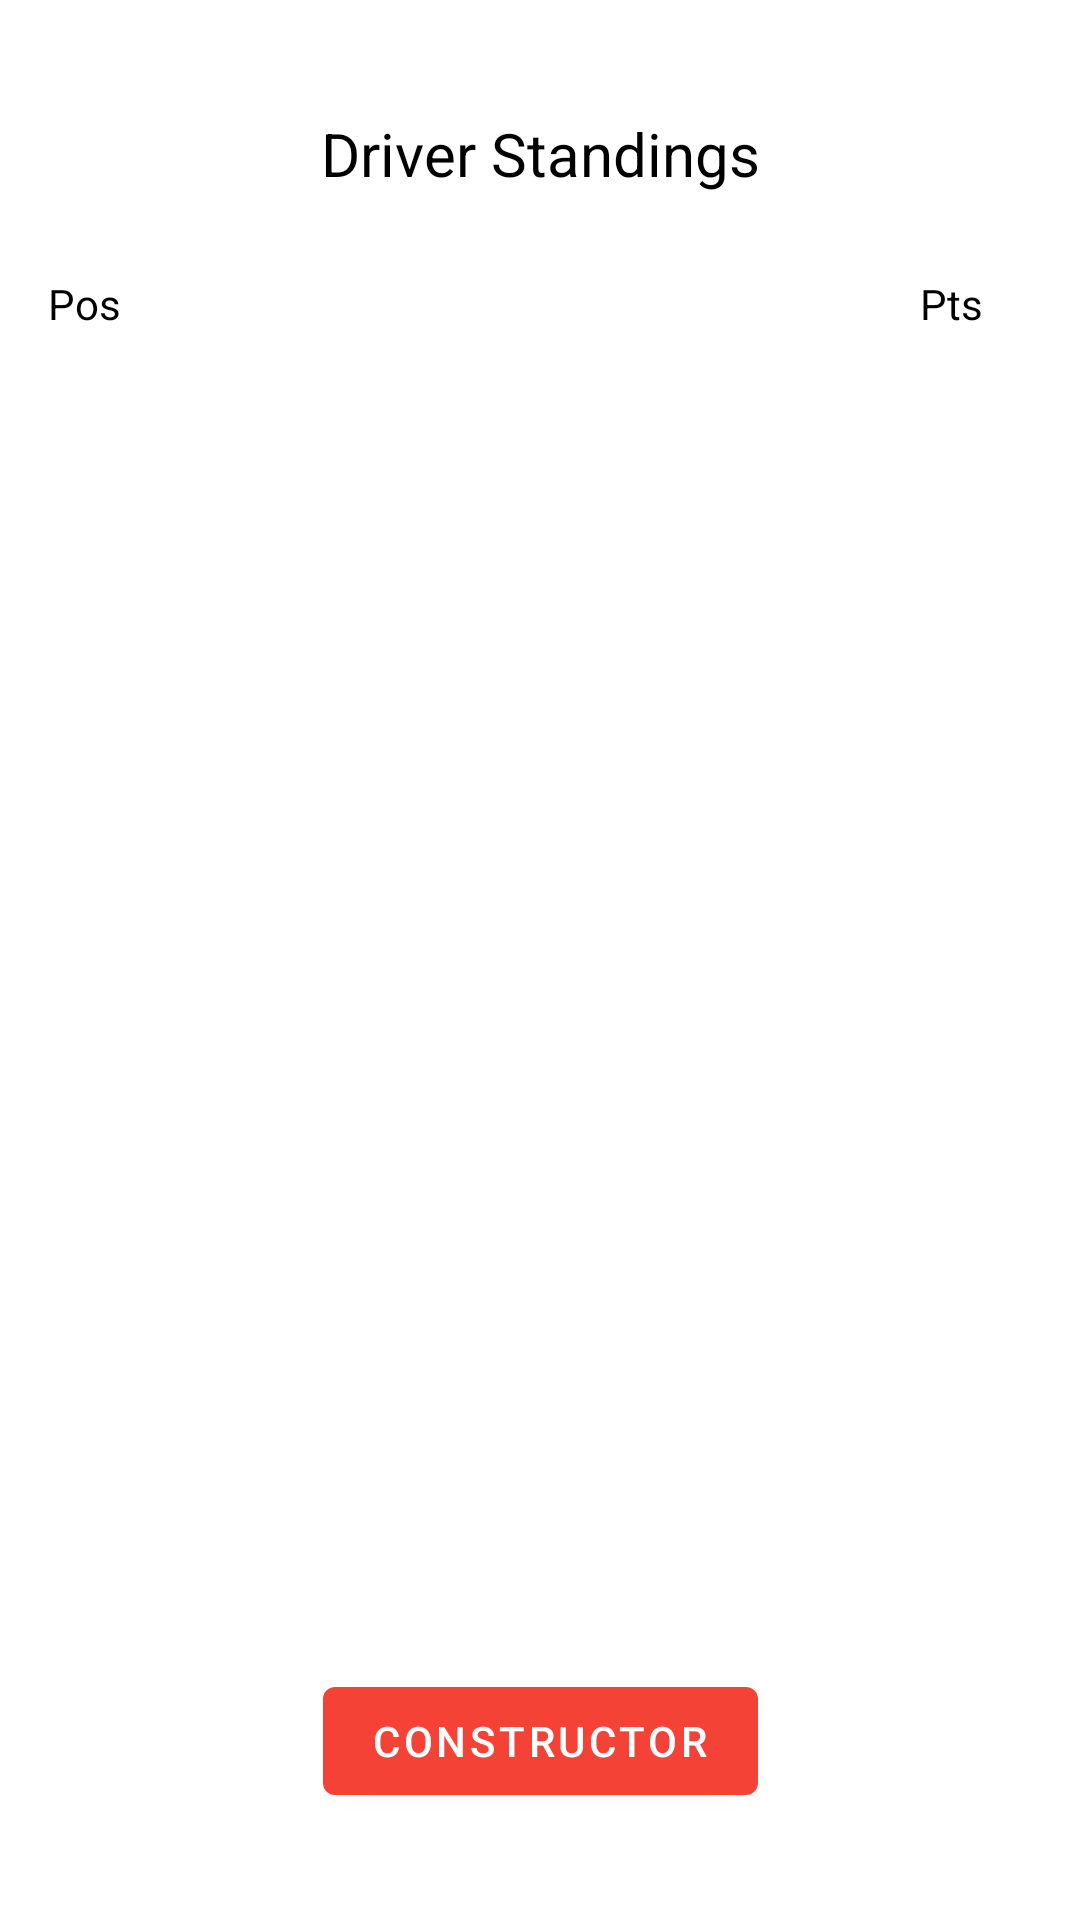

Produce the Android XML layout that renders to this screen, including the resource entries it uses.
<!-- AndroidManifest.xml: application theme Theme.FastOne -->
<!-- res/layout/driver_standings.xml -->
<?xml version="1.0" encoding="utf-8"?>
<androidx.constraintlayout.widget.ConstraintLayout xmlns:android="http://schemas.android.com/apk/res/android"
    xmlns:app="http://schemas.android.com/apk/res-auto"
    xmlns:tools="http://schemas.android.com/tools"
    android:background="@color/white"
    android:layout_width="match_parent"
    android:layout_height="match_parent"
    tools:context=".DriverStandings">

    <TextView
        android:id="@+id/textView2"
        android:layout_width="wrap_content"
        android:layout_height="wrap_content"
        android:layout_marginTop="8dp"
        android:layout_marginBottom="8dp"
        android:text="Driver Standings"
        android:textAlignment="center"
        android:textColor="@color/black"
        android:textSize="20sp"
        app:layout_constraintBottom_toTopOf="@+id/rvDrivers"
        app:layout_constraintEnd_toEndOf="parent"
        app:layout_constraintStart_toStartOf="parent"
        app:layout_constraintTop_toTopOf="parent" />


    <androidx.recyclerview.widget.RecyclerView
        android:id="@+id/rvDrivers"
        android:layout_width="match_parent"
        android:layout_height="400dp"
        android:layout_marginTop="8dp"
        android:layout_marginBottom="8dp"
        app:layout_constraintBottom_toTopOf="@+id/btnConstructor"
        app:layout_constraintEnd_toEndOf="parent"
        app:layout_constraintStart_toStartOf="parent"
        app:layout_constraintTop_toBottomOf="@+id/textView2" />

    <Button
        android:id="@+id/btnConstructor"
        android:layout_width="wrap_content"
        android:layout_height="wrap_content"
        android:layout_marginTop="8dp"
        android:layout_marginBottom="6dp"
        android:text="Constructor"
        app:layout_constraintBottom_toBottomOf="parent"
        app:layout_constraintEnd_toEndOf="parent"
        app:layout_constraintStart_toStartOf="parent"
        app:layout_constraintTop_toBottomOf="@+id/rvDrivers" />

    <TextView
        android:id="@+id/textView3"
        android:layout_width="wrap_content"
        android:layout_height="wrap_content"
        android:layout_marginEnd="32dp"
        android:text="Pts"
        android:textColor="@color/black"
        app:layout_constraintBottom_toTopOf="@+id/rvDrivers"
        app:layout_constraintEnd_toEndOf="parent" />

    <TextView
        android:id="@+id/textView4"
        android:layout_width="wrap_content"
        android:layout_height="wrap_content"
        android:layout_marginStart="16dp"
        android:text="Pos"
        android:textColor="@color/black"
        app:layout_constraintBottom_toTopOf="@+id/rvDrivers"
        app:layout_constraintStart_toStartOf="parent" />
</androidx.constraintlayout.widget.ConstraintLayout>
<!-- resources referenced by this layout -->
<resources>
  <color name="black">#FF000000</color>
  <color name="white">#FFFFFFFF</color>
  <style name="Theme.FastOne" parent="Theme.MaterialComponents.DayNight.DarkActionBar">
          
          <item name="colorPrimary">@color/purple_500</item>
          <item name="colorPrimaryVariant">@color/purple_700</item>
          <item name="colorOnPrimary">@color/white</item>
          
          <item name="colorSecondary">@color/teal_200</item>
          <item name="colorSecondaryVariant">@color/teal_700</item>
          <item name="colorOnSecondary">@color/black</item>
          
          <item name="android:statusBarColor" tools:targetApi="l">?attr/colorPrimaryVariant</item>
          
      </style>
  <color name="purple_500">#F44336</color>
  <color name="purple_700">#FF3700B3</color>
  <color name="teal_200">#FF03DAC5</color>
  <color name="teal_700">#FF018786</color>
</resources>
